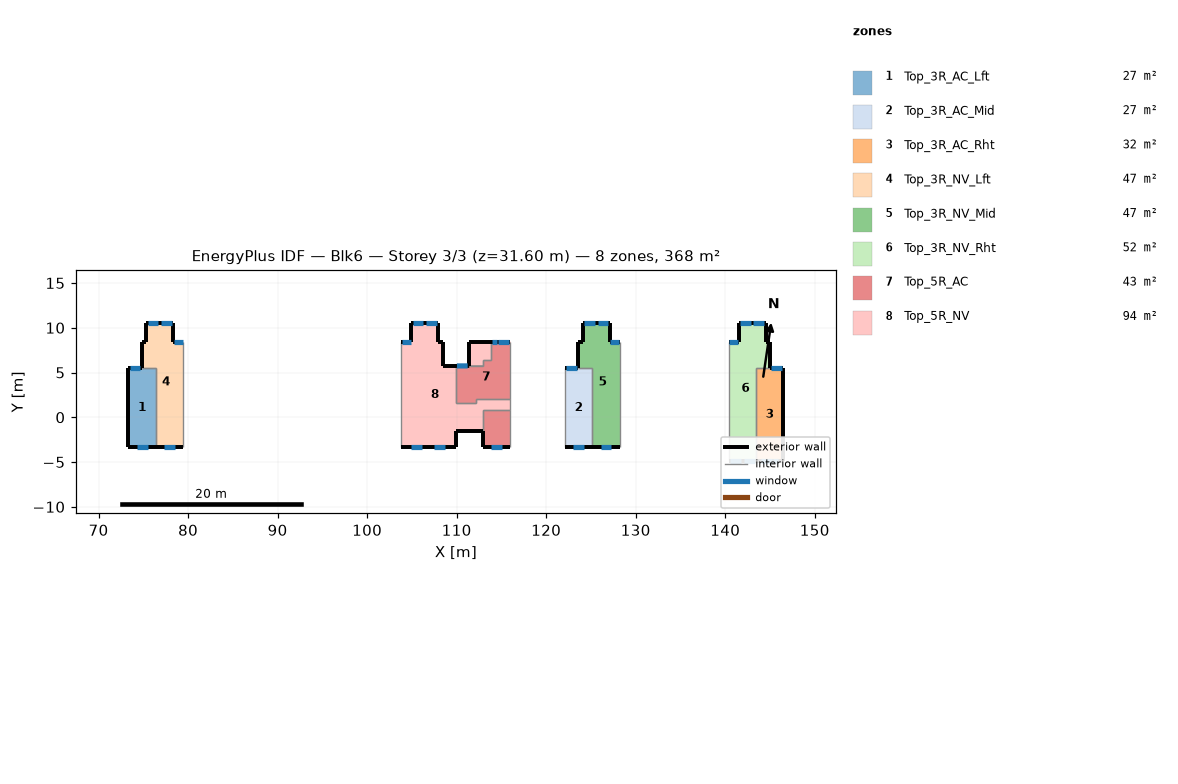
=== STOREY PLAN SPEC (per zone: floor XY polygon, exterior-wall plan segments, windows/doors) ===
zone 1: Top_3R_AC_Lft  (26.9 m²)
  floor: (76.39, 5.48) (76.39, -3.36) (73.34, -3.36) (73.34, 5.48)
  exterior wall: (74.83, 5.48) – (73.34, 5.48)  [1.5 m]
    window: (74.68, 5.48) – (73.48, 5.48)  [1.8 m²]
  exterior wall: (73.34, -3.36) – (76.39, -3.36)  [3.0 m]
    window: (74.28, -3.36) – (75.48, -3.36)  [1.8 m²]
  exterior wall: (73.34, 5.48) – (73.34, -3.36)  [8.8 m]
  interior walls: 2
zone 2: Top_3R_AC_Mid  (26.9 m²)
  floor: (125.15, 5.48) (125.16, -3.36) (122.11, -3.36) (122.11, 5.48)
  exterior wall: (123.59, 5.48) – (122.11, 5.48)  [1.5 m]
    window: (123.41, 5.48) – (122.21, 5.48)  [1.8 m²]
  exterior wall: (122.11, -3.36) – (125.16, -3.36)  [3.0 m]
    window: (123.01, -3.36) – (124.21, -3.36)  [1.8 m²]
  interior walls: 3
zone 3: Top_3R_AC_Rht  (31.6 m²)
  floor: (146.49, 5.48) (146.49, -4.88) (143.44, -4.88) (143.44, 5.48)
  exterior wall: (146.49, -4.88) – (146.49, 5.48)  [10.4 m]
  exterior wall: (143.44, -4.88) – (146.49, -4.88)  [3.0 m]
    window: (143.99, -4.88) – (145.19, -4.88)  [1.8 m²]
    window: (145.30, -4.88) – (145.90, -4.88)  [0.9 m²]
  exterior wall: (146.49, 5.48) – (145.00, 5.48)  [1.5 m]
    window: (146.35, 5.48) – (145.15, 5.48)  [1.8 m²]
  interior walls: 2
zone 4: Top_3R_NV_Lft  (47.0 m²)
  floor: (78.33, 10.56) (78.33, 8.44) (79.44, 8.44) (79.44, -3.36) (76.39, -3.36) (76.39, 5.48) (74.83, 5.48) (74.83, 8.44) (75.33, 8.44) (75.33, 10.56)
  exterior wall: (78.33, 8.44) – (78.33, 10.56)  [2.1 m]
  exterior wall: (79.44, 8.44) – (78.33, 8.44)  [1.1 m]
    window: (79.38, 8.44) – (78.38, 8.44)  [1.1 m²]
  exterior wall: (76.39, -3.36) – (79.44, -3.36)  [3.0 m]
    window: (77.35, -3.36) – (78.55, -3.36)  [1.7 m²]
  exterior wall: (74.83, 8.44) – (74.83, 5.48)  [3.0 m]
  exterior wall: (75.33, 8.44) – (74.83, 8.44)  [0.5 m]
  exterior wall: (75.33, 10.56) – (75.33, 8.44)  [2.1 m]
  exterior wall: (78.33, 10.56) – (75.33, 10.56)  [3.0 m]
    window: (78.16, 10.56) – (76.96, 10.56)  [1.7 m²]
    window: (76.67, 10.56) – (75.47, 10.56)  [1.7 m²]
  interior walls: 3
zone 5: Top_3R_NV_Mid  (47.0 m²)
  floor: (127.09, 10.56) (127.09, 8.44) (128.20, 8.44) (128.20, -3.36) (125.16, -3.36) (125.15, 5.48) (123.59, 5.48) (123.59, 8.44) (124.09, 8.44) (124.09, 10.56)
  exterior wall: (127.09, 8.44) – (127.09, 10.56)  [2.1 m]
  exterior wall: (128.20, 8.44) – (127.09, 8.44)  [1.1 m]
    window: (128.14, 8.44) – (127.14, 8.44)  [1.1 m²]
  exterior wall: (125.16, -3.36) – (128.20, -3.36)  [3.0 m]
    window: (126.09, -3.36) – (127.29, -3.36)  [1.7 m²]
  exterior wall: (123.59, 8.44) – (123.59, 5.48)  [3.0 m]
  exterior wall: (124.09, 8.44) – (123.59, 8.44)  [0.5 m]
  exterior wall: (124.09, 10.56) – (124.09, 8.44)  [2.1 m]
  exterior wall: (127.09, 10.56) – (124.09, 10.56)  [3.0 m]
    window: (126.93, 10.56) – (125.73, 10.56)  [1.7 m²]
    window: (125.44, 10.56) – (124.24, 10.56)  [1.7 m²]
  interior walls: 3
zone 6: Top_3R_NV_Rht  (51.6 m²)
  floor: (144.50, 10.56) (144.50, 8.44) (145.00, 8.44) (145.00, 5.48) (143.44, 5.48) (143.44, -4.88) (140.39, -4.88) (140.39, 8.44) (141.50, 8.44) (141.50, 10.56)
  exterior wall: (144.50, 8.44) – (144.50, 10.56)  [2.1 m]
  exterior wall: (145.00, 8.44) – (144.50, 8.44)  [0.5 m]
  exterior wall: (145.00, 5.48) – (145.00, 8.44)  [3.0 m]
  exterior wall: (140.39, -4.88) – (143.44, -4.88)  [3.0 m]
    window: (142.07, -4.88) – (143.27, -4.88)  [1.7 m²]
    window: (140.58, -4.88) – (141.78, -4.88)  [1.7 m²]
  exterior wall: (141.50, 8.44) – (140.39, 8.44)  [1.1 m]
    window: (141.45, 8.44) – (140.45, 8.44)  [1.1 m²]
  exterior wall: (141.50, 10.56) – (141.50, 8.44)  [2.1 m]
  exterior wall: (144.50, 10.56) – (141.50, 10.56)  [3.0 m]
    window: (144.35, 10.56) – (143.15, 10.56)  [1.7 m²]
    window: (142.86, 10.56) – (141.66, 10.56)  [1.7 m²]
  interior walls: 3
zone 7: Top_5R_AC  (42.7 m²)
  floor: (116.01, 8.44) (116.01, 2.01) (112.16, 2.01) (112.16, 1.59) (109.92, 1.59) (109.92, 5.73) (112.96, 5.73) (112.96, 6.34) (113.85, 6.34) (113.85, 8.44)
  floor: (116.01, 0.79) (116.01, -3.36) (112.96, -3.36) (112.96, 0.79)
  exterior wall: (116.01, 8.44) – (113.85, 8.44)  [2.2 m]
    window: (115.84, 8.44) – (114.64, 8.44)  [1.8 m²]
    window: (114.53, 8.44) – (113.93, 8.44)  [0.9 m²]
  exterior wall: (112.96, -3.36) – (116.01, -3.36)  [3.0 m]
    window: (113.84, -3.36) – (115.04, -3.36)  [1.8 m²]
  exterior wall: (112.96, -1.56) – (112.96, -3.36)  [1.8 m]
  exterior wall: (111.40, 5.73) – (109.92, 5.73)  [1.5 m]
    window: (111.23, 5.73) – (110.03, 5.73)  [1.8 m²]
  interior walls: 12
zone 8: Top_5R_NV  (94.0 m²)
  floor: (109.92, 5.73) (109.92, 1.59) (112.16, 1.59) (112.16, 2.01) (116.01, 2.01) (116.01, 0.79) (112.96, 0.79) (112.96, -1.56) (109.92, -1.56) (109.92, -3.36) (103.82, -3.36) (103.82, 8.44) (104.93, 8.44) (104.93, 10.56) (107.93, 10.56) (107.93, 8.44) (108.43, 8.44) (108.43, 5.73)
  floor: (113.85, 8.44) (113.85, 6.34) (112.96, 6.34) (112.96, 5.73) (111.40, 5.73) (111.40, 8.44)
  exterior wall: (108.43, 5.73) – (108.43, 8.44)  [2.7 m]
  exterior wall: (104.93, 8.44) – (103.82, 8.44)  [1.1 m]
    window: (104.87, 8.44) – (103.87, 8.44)  [1.1 m²]
  exterior wall: (104.93, 10.56) – (104.93, 8.44)  [2.1 m]
  exterior wall: (107.93, 10.56) – (104.93, 10.56)  [3.0 m]
    window: (107.77, 10.56) – (106.57, 10.56)  [1.7 m²]
    window: (106.29, 10.56) – (105.09, 10.56)  [1.7 m²]
  exterior wall: (107.93, 8.44) – (107.93, 10.56)  [2.1 m]
  exterior wall: (108.43, 8.44) – (107.93, 8.44)  [0.5 m]
  exterior wall: (109.92, 5.73) – (108.43, 5.73)  [1.5 m]
  exterior wall: (109.92, -1.56) – (112.96, -1.56)  [3.0 m]
  exterior wall: (109.92, -3.36) – (109.92, -1.56)  [1.8 m]
  exterior wall: (103.82, -3.36) – (109.92, -3.36)  [6.1 m]
    window: (104.89, -3.36) – (106.09, -3.36)  [1.7 m²]
    window: (107.48, -3.36) – (108.68, -3.36)  [1.7 m²]
  exterior wall: (111.40, 8.44) – (111.40, 5.73)  [2.7 m]
  exterior wall: (113.85, 8.44) – (111.40, 8.44)  [2.5 m]
  interior walls: 12

=== DERIVED (storey summary) ===
Building: Blk6
Storey: 3 of 3  (floor level z = 31.60 m)
Storey gross floor area: 367.7 m²
Zones on this storey: 8
  - Top_3R_AC_Lft: floor 26.9 m²; exterior wall 13.4 m (37.4 m²); 2 window(s) 3.6 m²; WWR 9.7%
  - Top_3R_AC_Mid: floor 26.9 m²; exterior wall 4.5 m (12.7 m²); 2 window(s) 3.6 m²; WWR 28.6%
  - Top_3R_AC_Rht: floor 31.6 m²; exterior wall 14.9 m (41.7 m²); 3 window(s) 4.5 m²; WWR 10.9%
  - Top_3R_NV_Lft: floor 47.0 m²; exterior wall 14.9 m (41.6 m²); 4 window(s) 6.2 m²; WWR 14.9%
  - Top_3R_NV_Mid: floor 47.0 m²; exterior wall 14.9 m (41.6 m²); 4 window(s) 6.2 m²; WWR 14.9%
  - Top_3R_NV_Rht: floor 51.6 m²; exterior wall 14.9 m (41.6 m²); 5 window(s) 7.9 m²; WWR 19.0%
  - Top_5R_AC: floor 42.7 m²; exterior wall 8.5 m (23.8 m²); 4 window(s) 6.4 m²; WWR 26.8%
  - Top_5R_NV: floor 94.0 m²; exterior wall 29.2 m (81.6 m²); 5 window(s) 7.9 m²; WWR 9.7%
Zone adjacency (shared interzone walls):
  - Top_3R_AC_Lft ↔ Top_3R_NV_Lft
  - Top_3R_AC_Mid ↔ Top_3R_NV_Mid
  - Top_3R_AC_Rht ↔ Top_3R_NV_Rht
  - Top_5R_AC ↔ Top_5R_NV